Run: headless pygame with SDL's dummy video driver; simulated clock (each Clock.tick advances the game by its frame time, no real sleeping); random seed 0; keys injected as events and as key.get_pressed() state; no mouse input.
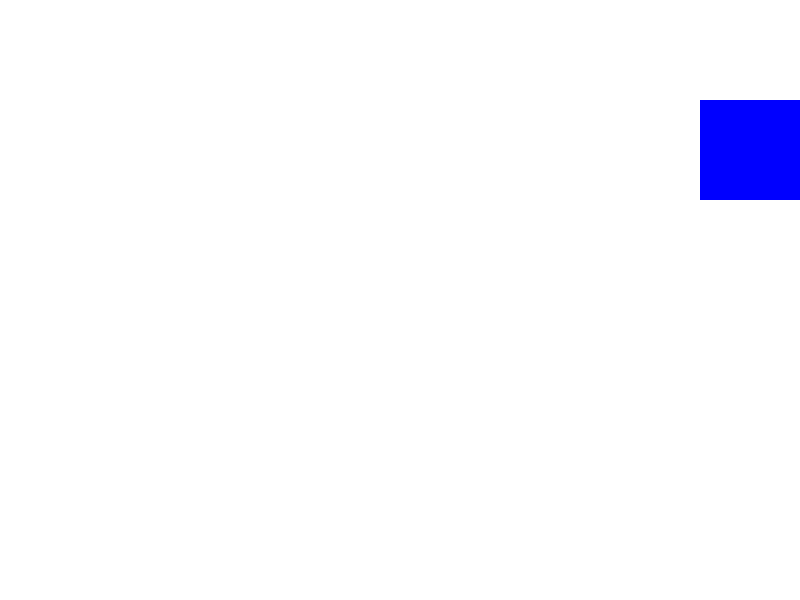
Frame 1 of 4 · flips 1–60 · no input
Frame 2 of 4 · flips 61–180 · tapped SPACE, RETURN · held RIGHT (→), D · screen unchanged from frame 1, image omitted
Frame 3 of 4 · flips 181–300 · held DOWN (↓), S · screen unchanged from frame 2, image omitted
Frame 4 of 4 · flips 301–420 · held LEFT (←), A, UP (↑), W · screen unchanged from frame 3, image omitted

The pygame program that drew these frames:

import pygame

def draw_blue_square(screen):
    blue_square_size = 100
    blue_square_color = (0, 0, 255)  # RGB value for blue

    pygame.draw.rect(screen, blue_square_color, (700, 100, blue_square_size, blue_square_size))
    pygame.display.update()

pygame.init()
screen_width = 800
screen_height = 600
screen = pygame.display.set_mode((screen_width, screen_height))
pygame.display.set_caption("Test Draw Blue Square")
running = True

screen.fill((255, 255, 255))  # Fill the screen with white once at the beginning

while running:
    for event in pygame.event.get():
        if event.type == pygame.QUIT:
            running = False

    # Your existing code for other operations within the loop
    # ...

    # Call the draw_blue_square function to draw the blue square
    draw_blue_square(screen)

    pygame.display.update()

pygame.quit()
